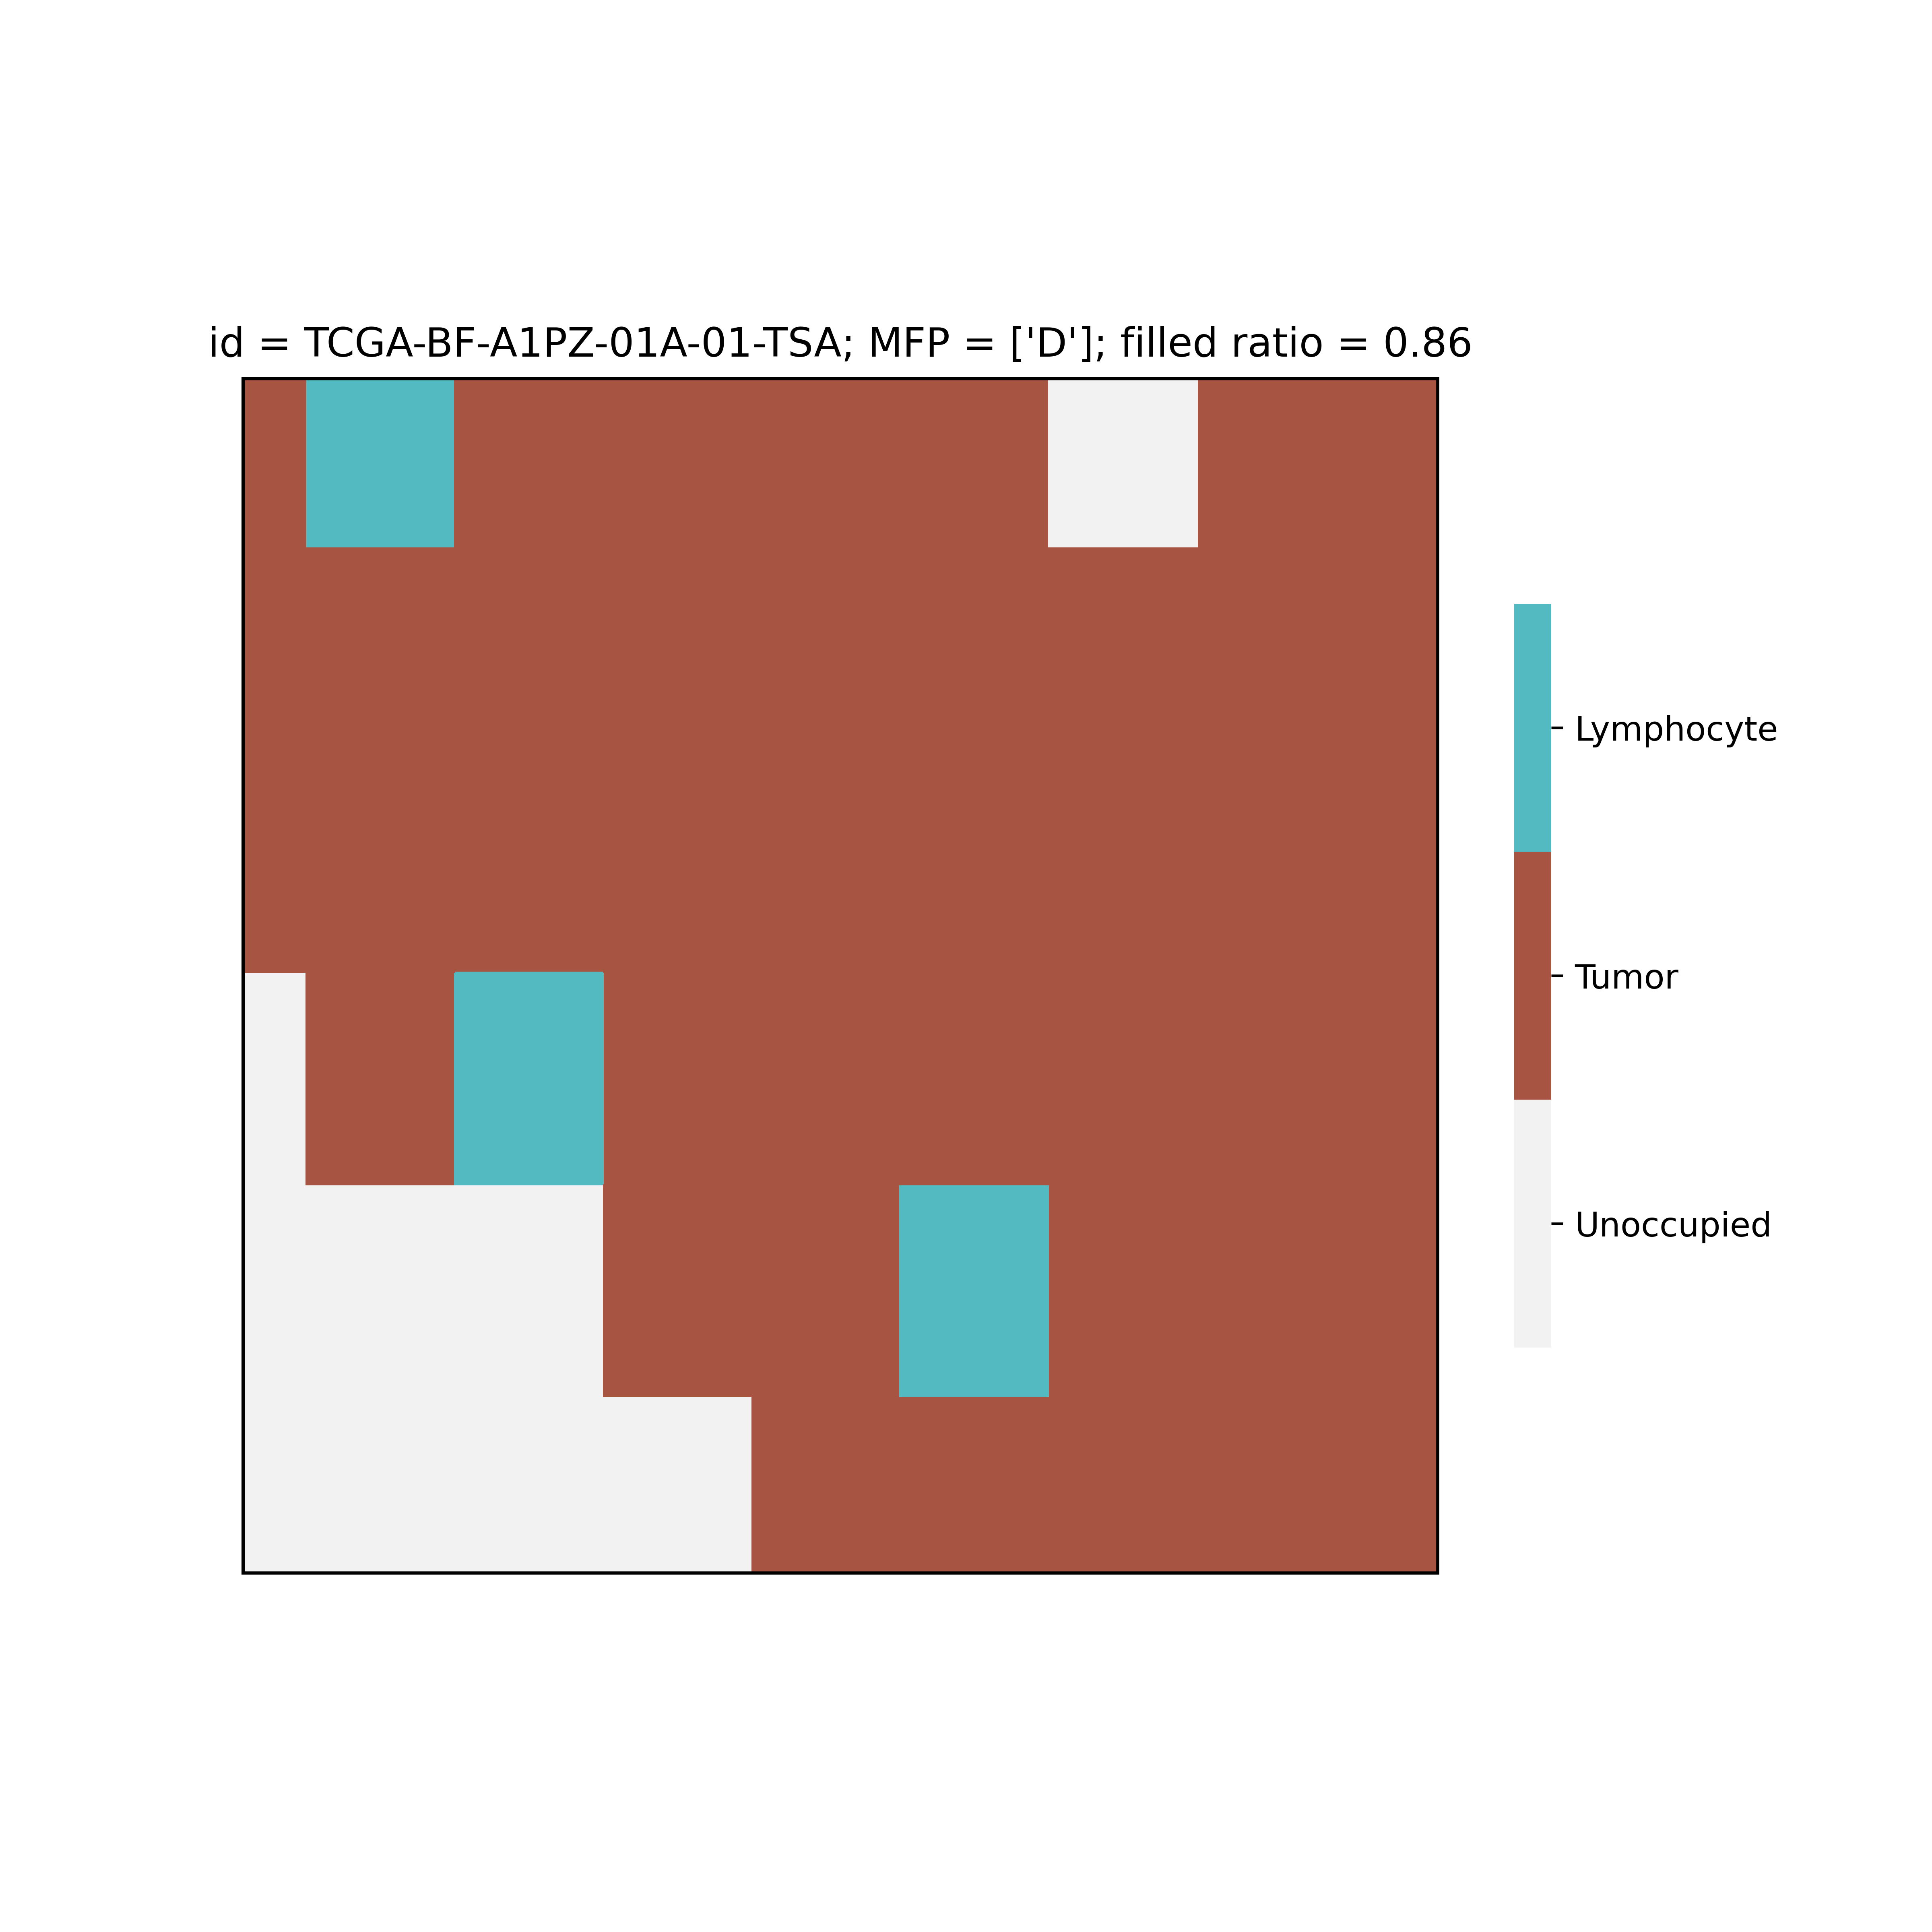

The file beside this chart, header and first rows:
cell, x, y, stem
tumor, 0, 0, 0
tumor, 0, 1, 0
tumor, 0, 2, 0
tumor, 0, 3, 0
tumor, 0, 4, 0
lymphocyte, 0, 5, 0
lymphocyte, 0, 6, 0
lymphocyte, 0, 7, 0
lymphocyte, 0, 8, 0
lymphocyte, 0, 9, 0
lymphocyte, 0, 10, 0
lymphocyte, 0, 11, 0
lymphocyte, 0, 12, 0
lymphocyte, 0, 13, 0
lymphocyte, 0, 14, 0
lymphocyte, 0, 15, 0
lymphocyte, 0, 16, 0
lymphocyte, 0, 17, 0
tumor, 0, 18, 0
tumor, 0, 19, 0
tumor, 0, 20, 0
tumor, 0, 21, 0
tumor, 0, 22, 0
tumor, 0, 23, 0
tumor, 0, 24, 0
tumor, 0, 25, 0
tumor, 0, 26, 0
tumor, 0, 27, 0
tumor, 0, 28, 0
tumor, 0, 29, 0
tumor, 0, 30, 0
tumor, 0, 31, 0
tumor, 0, 32, 0
tumor, 0, 33, 0
tumor, 0, 34, 0
tumor, 0, 35, 0
tumor, 0, 36, 0
tumor, 0, 37, 0
tumor, 0, 38, 0
tumor, 0, 39, 0
tumor, 0, 40, 0
tumor, 0, 41, 0
tumor, 0, 42, 0
tumor, 0, 43, 0
tumor, 0, 44, 0
tumor, 0, 45, 0
tumor, 0, 46, 0
tumor, 0, 47, 0
tumor, 0, 48, 0
tumor, 0, 49, 0
tumor, 0, 50, 0
tumor, 0, 51, 0
tumor, 0, 52, 0
tumor, 0, 53, 0
tumor, 0, 54, 0
tumor, 0, 55, 0
tumor, 0, 56, 0
tumor, 0, 57, 0
tumor, 0, 58, 0
tumor, 0, 59, 0
... 8,476 more rows
